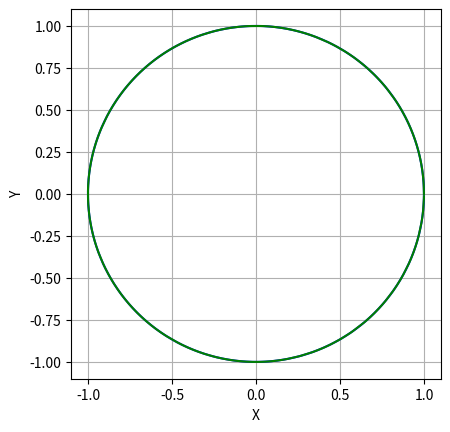

Reproduce this figure in Python.
import matplotlib.pyplot as plt
import numpy as np
import math

pi = 3.14159

# mass of the sun
msun = 2e30
# gravitational constant AU^2/kg s^2
G = 1.976e-44

# position of planet
xp = []
yp = []
ae = 1. # Distance of Earth from the Sun

# Current coordination of the planet
xp1 = ae
yp1 = 0.

# Current velocity of the planet vpy = sqrt(GM/4)
vpx = 0.
vpy = np.sqrt(G*msun/xp1)

auperm = 1./1.496e11
# Now adds a satellite orbiting the Earth
mearth = 5.97e24 # mass of earth in kg
rearth = 6.4e6*auperm
reorbit = 4.e5*auperm

# Intialize the position of the satellite
xsara = []
ysara = []
xs1 = ae + rearth + reorbit
ys1 = 0.

# Initialize the velocity of the satellite
vsx = 0.
vseoribit = np.sqrt(G*mearth/(rearth+reorbit))
vsy = vpy + vseoribit

# Calculate position every tstep
# tstep in day, tsteps in second
tstep = 0.001
tsteps = 86400.*tstep
tlimit = math.floor(365./tstep) # floor() 10.234 -> 10

do_earth = 1

for t in range(0, tlimit, 1):

    xp.append(xp1)
    yp.append(yp1)

    a = G*msun/(xp1*xp1 + yp1*yp1)
    ax = -a*xp1/np.sqrt(xp1*xp1 + yp1*yp1)
    ay = -a*yp1/np.sqrt(xp1*xp1 + yp1*yp1)

    vpx = vpx + ax*tsteps
    vpy = vpy + ay*tsteps

    xp1 = xp1 + vpx*tsteps
    yp1 = yp1 + vpy*tsteps

    xsara.append(xs1)
    ysara.append(ys1)

    # Acc of satellite due to the sun
    rss = np.sqrt(xs1**2 + ys1**2)
    asat = G*msun/rss*2
    asatx = -asat*xs1/rss
    asaty = -asat*ys1/rss

    # Acc of the satelltie due to the Earth
    if (do_earth != 0):
        rsp = np.sqrt((xs1-xp1)**2 + (ys1-yp1)**2)
        asat = G*mearth/rsp**2
        asatx = asatx -asat*(xs1-xp1)/rsp
        asaty = asaty -asat*(ys1-yp1)/rsp

    vsx = vsx + asatx*tsteps
    vsy = vsy + asaty*tsteps

    xs1 = xs1 + vsx*tsteps
    ys1 = ys1 + vsy*tsteps

fig = plt.figure()
ax = fig.add_subplot(111, aspect='equal')
plt.plot(xp,yp, 'b')
plt.plot(xsara,ysara,'g')

plt.xlabel('X')
plt.ylabel('Y')
plt.grid()
plt.show()